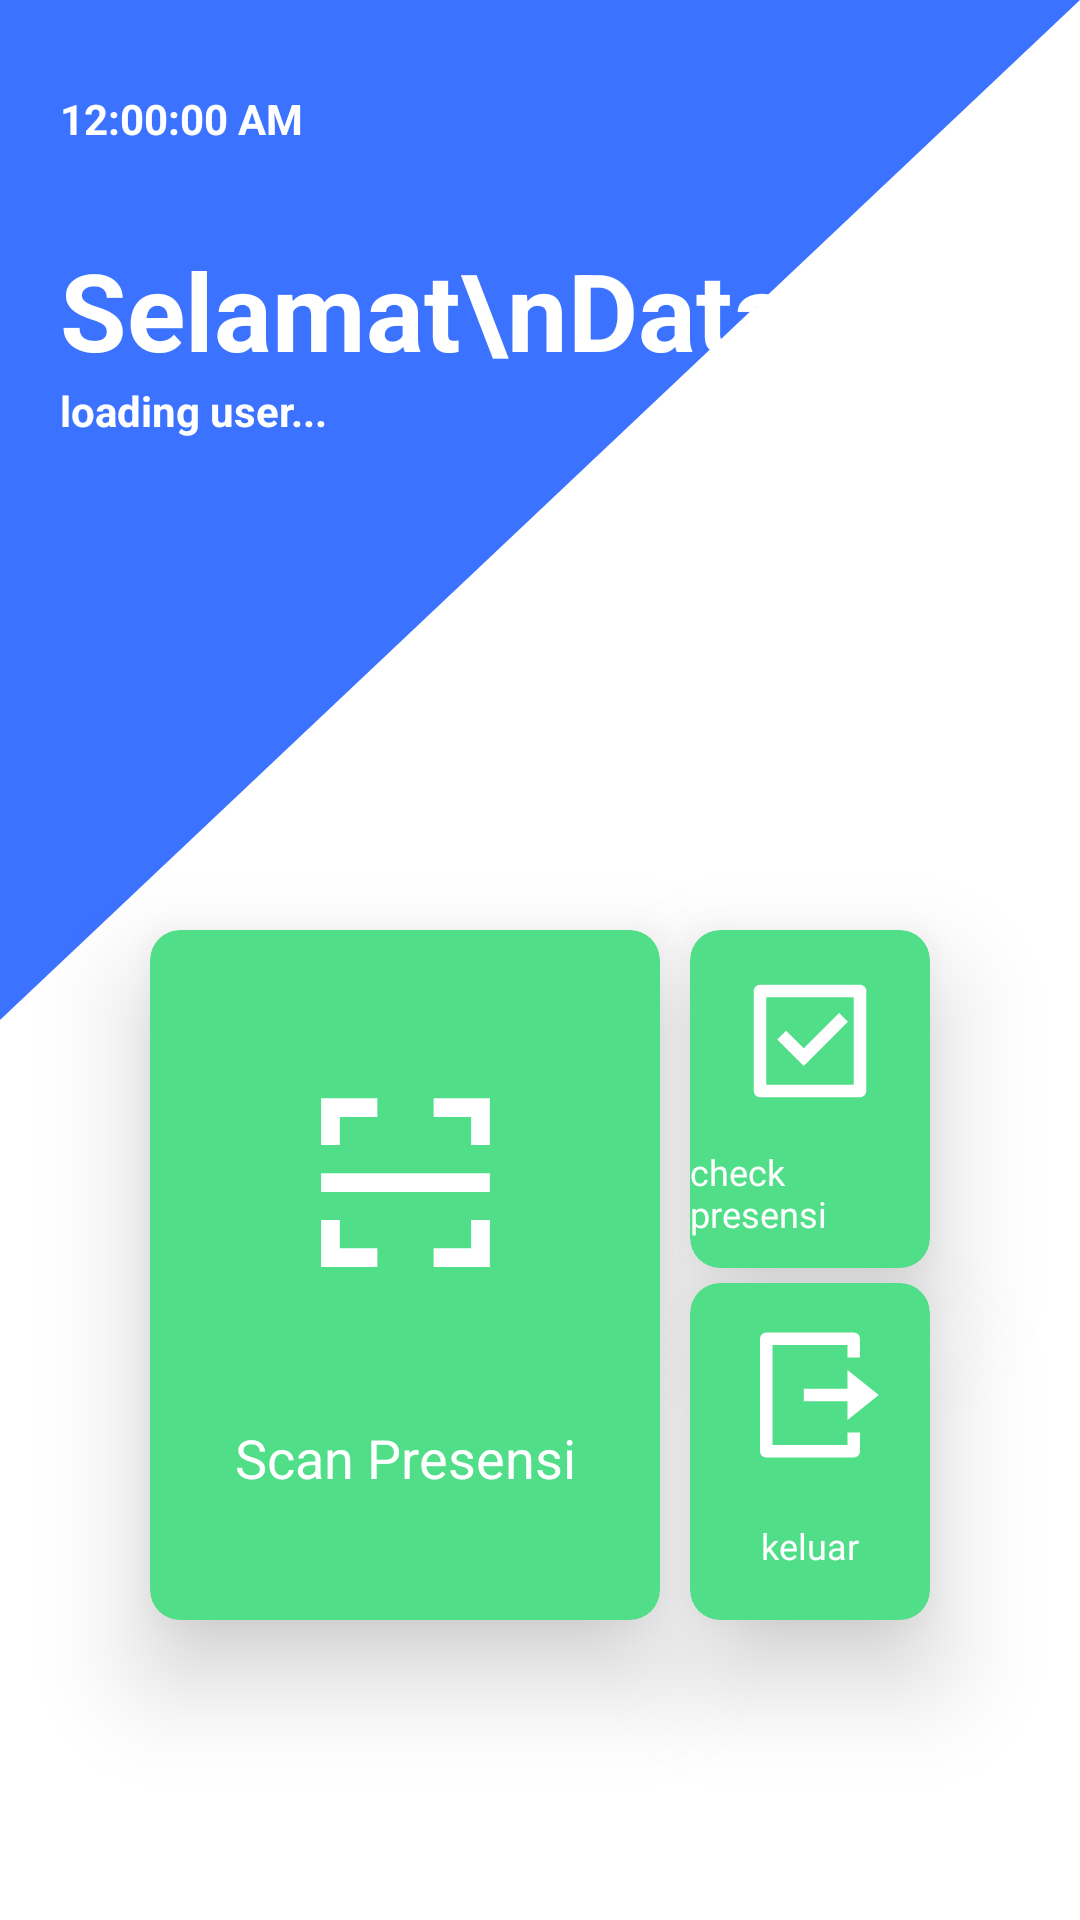

Layout XML and referenced resources for this Android screen:
<!-- AndroidManifest.xml: application theme Theme.Presencode -->
<!-- res/layout/activity_home.xml -->
<?xml version="1.0" encoding="utf-8"?>
<androidx.constraintlayout.widget.ConstraintLayout xmlns:android="http://schemas.android.com/apk/res/android"
    xmlns:app="http://schemas.android.com/apk/res-auto"
    xmlns:tools="http://schemas.android.com/tools"
    android:layout_width="match_parent"
    android:layout_height="match_parent"
    android:background="@color/white"
    tools:context=".ui.home.HomeActivity">

    <ImageView
        android:id="@+id/imageView3"
        android:layout_width="match_parent"
        android:layout_height="0dp"
        android:layout_marginBottom="300dp"
        android:background="@drawable/shape_diagonal"
        app:layout_constraintBottom_toBottomOf="parent"
        app:layout_constraintEnd_toEndOf="parent"
        app:layout_constraintStart_toStartOf="parent"
        app:layout_constraintTop_toTopOf="parent" />

    <TextView
        android:id="@+id/tv_home1"
        android:layout_width="wrap_content"
        android:layout_height="wrap_content"
        android:layout_marginStart="20dp"
        android:layout_marginTop="30dp"
        android:text="Selamat\nDatang"
        android:textColor="@color/white"
        android:textSize="36sp"
        android:textStyle="bold"
        app:layout_constraintStart_toStartOf="@+id/imageView3"
        app:layout_constraintTop_toBottomOf="@+id/homeClock" />

    <androidx.cardview.widget.CardView
        android:id="@+id/btn_scanner"
        android:layout_width="170dp"
        android:layout_height="230dp"
        app:cardElevation="20dp"
        android:layout_marginStart="50dp"
        android:layout_marginBottom="100dp"
        android:backgroundTint="@color/lime_schnill"
        android:drawableTop="@drawable/ic_qr_scan_2_line"
        app:cardCornerRadius="10dp"
        app:layout_constraintBottom_toBottomOf="parent"
        app:layout_constraintStart_toStartOf="parent">

        <androidx.constraintlayout.widget.ConstraintLayout
            android:layout_width="match_parent"
            android:layout_height="match_parent"
            >

            <ImageView
                android:id="@+id/ic_scanner"
                android:layout_width="75dp"
                android:layout_height="75dp"
                android:src="@drawable/ic_qr_scan_2_line"
                app:layout_constraintBottom_toBottomOf="parent"
                app:layout_constraintLeft_toLeftOf="parent"
                app:layout_constraintRight_toRightOf="parent"
                app:layout_constraintTop_toTopOf="parent"
                app:layout_constraintVertical_bias="0.3" />

            <TextView
                android:layout_width="wrap_content"
                android:layout_height="wrap_content"
                android:text="Scan Presensi"
                android:textColor="@color/white"
                android:textSize="18sp"
                app:layout_constraintBottom_toBottomOf="parent"
                app:layout_constraintLeft_toLeftOf="parent"
                app:layout_constraintRight_toRightOf="parent"
                app:layout_constraintTop_toBottomOf="@id/ic_scanner" />

        </androidx.constraintlayout.widget.ConstraintLayout>

    </androidx.cardview.widget.CardView>


    <androidx.cardview.widget.CardView
        android:id="@+id/btn_check_presensi"
        android:layout_width="0dp"
        android:layout_height="0dp"
        android:layout_marginStart="10dp"
        android:layout_marginEnd="50dp"
        android:backgroundTint="@color/lime_schnill"
        android:text="check kehadiran"
        app:cardCornerRadius="10dp"
        app:cardElevation="20dp"
        app:layout_constraintBottom_toTopOf="@+id/view"
        app:layout_constraintEnd_toEndOf="parent"
        app:layout_constraintStart_toEndOf="@+id/btn_scanner"
        app:layout_constraintTop_toTopOf="@+id/btn_scanner">

        <androidx.constraintlayout.widget.ConstraintLayout
            android:layout_width="match_parent"
            android:layout_height="match_parent">

            <ImageView
                android:id="@+id/ic_check_presensi"
                android:layout_width="50dp"
                android:layout_height="50dp"
                android:src="@drawable/ic_checkbox_line"
                app:layout_constraintBottom_toBottomOf="parent"
                app:layout_constraintLeft_toLeftOf="parent"
                app:layout_constraintRight_toRightOf="parent"
                app:layout_constraintTop_toTopOf="parent"
                app:layout_constraintVertical_bias="0.19" />

            <TextView
                android:layout_width="wrap_content"
                android:layout_height="wrap_content"
                android:text="check presensi"
                android:textAlignment="center"
                android:textColor="@color/white"
                android:textSize="12sp"
                app:layout_constraintBottom_toBottomOf="parent"
                app:layout_constraintEnd_toEndOf="parent"
                app:layout_constraintStart_toStartOf="parent"
                app:layout_constraintTop_toBottomOf="@id/ic_check_presensi" />

        </androidx.constraintlayout.widget.ConstraintLayout>
    </androidx.cardview.widget.CardView>

    <androidx.cardview.widget.CardView
        android:id="@+id/keluar"
        android:layout_width="0dp"
        android:layout_height="0dp"
        android:layout_marginStart="10dp"
        android:layout_marginEnd="50dp"
        android:backgroundTint="@color/lime_schnill"
        android:text="Keluar"
        app:cardCornerRadius="10dp"
        app:cardElevation="20dp"
        app:layout_constraintBottom_toBottomOf="@+id/btn_scanner"
        app:layout_constraintEnd_toEndOf="parent"
        app:layout_constraintStart_toEndOf="@+id/btn_scanner"
        app:layout_constraintTop_toBottomOf="@+id/view">

        <androidx.constraintlayout.widget.ConstraintLayout
            android:layout_width="match_parent"
            android:layout_height="match_parent">

            <ImageView
                android:id="@+id/ic_logout"
                android:layout_width="50dp"
                android:layout_height="50dp"
                android:src="@drawable/ic_logout_box_r_line"
                app:layout_constraintBottom_toBottomOf="parent"
                app:layout_constraintLeft_toLeftOf="parent"
                app:layout_constraintRight_toRightOf="parent"
                app:layout_constraintTop_toTopOf="parent"
                app:layout_constraintVertical_bias="0.19999999" />

            <TextView
                android:layout_width="wrap_content"
                android:layout_height="wrap_content"
                android:text="keluar"
                android:textColor="@color/white"
                android:textSize="12sp"
                app:layout_constraintBottom_toBottomOf="parent"
                app:layout_constraintEnd_toEndOf="@id/ic_logout"
                app:layout_constraintStart_toStartOf="@id/ic_logout"
                app:layout_constraintTop_toBottomOf="@id/ic_logout" />


        </androidx.constraintlayout.widget.ConstraintLayout>

    </androidx.cardview.widget.CardView>

    <TextClock
        android:id="@+id/homeClock"
        android:layout_width="wrap_content"
        android:layout_height="wrap_content"
        android:layout_marginStart="20dp"
        android:layout_marginTop="30dp"
        android:drawableStart="@drawable/ic_time"
        android:drawableTint="@color/white"
        android:format12Hour="hh:mm:ss a"
        android:text="clock"
        android:textColor="@color/white"
        android:textStyle="bold"
        app:layout_constraintStart_toStartOf="parent"
        app:layout_constraintTop_toTopOf="@+id/imageView3" />

    <TextView
        android:id="@+id/nameDisplay"
        android:layout_width="wrap_content"
        android:layout_height="wrap_content"
        android:text="loading user..."
        android:textColor="@color/white"
        android:textStyle="bold"
        app:layout_constraintStart_toStartOf="@+id/tv_home1"
        app:layout_constraintTop_toBottomOf="@+id/tv_home1" />

    <View
        android:id="@+id/view"
        android:layout_width="5dp"
        android:layout_height="5dp"
        android:layout_marginStart="10dp"
        app:layout_constraintBottom_toBottomOf="@+id/btn_scanner"
        app:layout_constraintStart_toEndOf="@+id/btn_scanner"
        app:layout_constraintTop_toTopOf="@+id/btn_scanner" />


</androidx.constraintlayout.widget.ConstraintLayout>
<!-- resources referenced by this layout -->
<resources>
  <color name="lime_schnill">#50de89</color>
  <color name="white">#FFFFFFFF</color>
  <!-- drawable ic_checkbox_line (drawable) -->
  <vector xmlns:android="http://schemas.android.com/apk/res/android"
      android:width="24dp"
      android:height="24dp"
      android:viewportWidth="24"
      android:viewportHeight="24">
    <path
        android:pathData="M4,3h16a1,1 0,0 1,1 1v16a1,1 0,0 1,-1 1L4,21a1,1 0,0 1,-1 -1L3,4a1,1 0,0 1,1 -1zM5,5v14h14L19,5L5,5zM11.003,16L6.76,11.757l1.414,-1.414 2.829,2.829 5.656,-5.657 1.415,1.414L11.003,16z"
        android:fillColor="#FFFFFF"/>
  </vector>
  <!-- drawable ic_logout_box_r_line (drawable) -->
  <vector xmlns:android="http://schemas.android.com/apk/res/android"
      android:width="24dp"
      android:height="24dp"
      android:viewportWidth="24"
      android:viewportHeight="24">
    <path
        android:pathData="M5,22a1,1 0,0 1,-1 -1L4,3a1,1 0,0 1,1 -1h14a1,1 0,0 1,1 1v3h-2L18,4L6,4v16h12v-2h2v3a1,1 0,0 1,-1 1L5,22zM18,16v-3h-7v-2h7L18,8l5,4 -5,4z"
        android:fillColor="#FFFFFF"/>
  </vector>
  <!-- drawable ic_qr_scan_2_line (drawable) -->
  <vector xmlns:android="http://schemas.android.com/apk/res/android"
      android:width="42dp"
      android:height="42dp"
      android:viewportWidth="24"
      android:viewportHeight="24">
    <path
        android:pathData="M15,3h6v5h-2L19,5h-4L15,3zM9,3v2L5,5v3L3,8L3,3h6zM15,21v-2h4v-3h2v5h-6zM9,21L3,21v-5h2v3h4v2zM3,11h18v2L3,13v-2z"
        android:fillColor="#FFFFFF"/>
  </vector>
  <!-- drawable shape_diagonal (drawable) -->
  <?xml version="1.0" encoding="utf-8"?>
  <vector xmlns:android="http://schemas.android.com/apk/res/android"
      android:height="100dp"
      android:width="100dp"
      android:viewportHeight="100"
      android:viewportWidth="100">
  
      <path
          android:name="dark_triangle"
          android:fillColor="#FFFFFF"
          android:pathData="M 100,0 L 0,100 100,100 z" />
  
      <path
          android:name="light_triangle"
          android:fillColor="@color/blue_schnill"
          android:pathData="M 0,0 L 100,0 0,100 z" />
  
  </vector>
  <style name="Theme.Presencode" parent="Theme.MaterialComponents.DayNight.NoActionBar">
          
          <item name="colorPrimary">@color/blue_schnill</item>
          <item name="colorPrimaryVariant">@color/lime_schnill</item>
          <item name="colorOnPrimary">@color/yellowish_schnill</item>
          
          <item name="colorSecondary">@color/teal_200</item>
          <item name="colorSecondaryVariant">@color/teal_700</item>
          <item name="colorOnSecondary">@color/black</item>
          
          <item name="android:statusBarColor" tools:targetApi="l">?attr/colorPrimaryVariant</item>
          
      </style>
  <color name="blue_schnill">#3b72ff</color>
  <color name="yellowish_schnill">#ffda7a</color>
  <color name="teal_200">#FF03DAC5</color>
  <color name="teal_700">#FF018786</color>
  <color name="black">#FF000000</color>
</resources>
